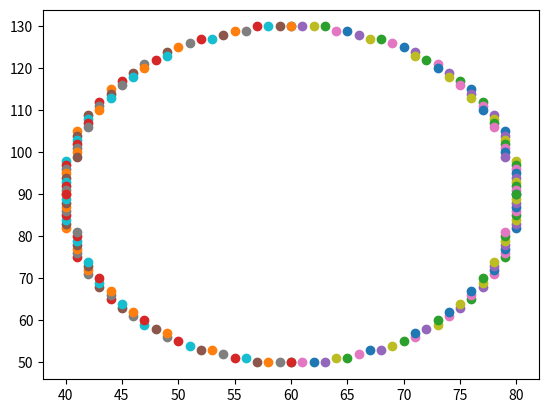

This chart was generated by the following Python code:
import matplotlib.pyplot as plt
def midptellipse(rx, ry, xc, yc):
    x = 0
    y = ry
    d1 = ((ry * ry) - (rx * rx * ry) + (0.25 * rx * rx))
    dx = 2 * ry * ry * x
    dy = 2 * rx * rx * y

    while (dx < dy):
        plt.scatter(xc + x, yc+y)
        plt.scatter(xc - x, yc+y)
        plt.scatter(xc + x, yc - y)
        plt.scatter(xc - x, yc - y)

        if (d1 < 0):
            x += 1
            dx = dx + (2 * ry * ry)
            d1 = d1 + dx + (ry * ry)
        else:
            x += 1
            y -= 1
            dx = dx + (2 * ry * ry)
            dy = dy - (2 * rx * rx)
            d1 = d1 + dx - dy + (ry * ry)

    d2 = (((ry * ry) * ((x + 0.5) * (x + 0.5))) +
          ((rx * rx) * ((y - 1) * (y - 1))) -
          (rx * rx * ry * ry))
    while (y >= 0):
        plt.scatter(xc + x, yc + y)
        plt.scatter(xc - x, yc + y)
        plt.scatter(xc + x, yc - y)
        plt.scatter(xc - x, yc - y)

        if (d2 > 0):
          y -= 1
          dy = dy - (2 * rx * rx)
          d2 = d2 + (rx * rx) - dy
        else:
           y -= 1
           x += 1
           dx = dx + (2 * ry * ry)
           dy = dy - (2 * rx * rx)
           d2 = d2 + dx - dy + (rx * rx)

midptellipse(20, 40, 60, 90)
plt.show()
